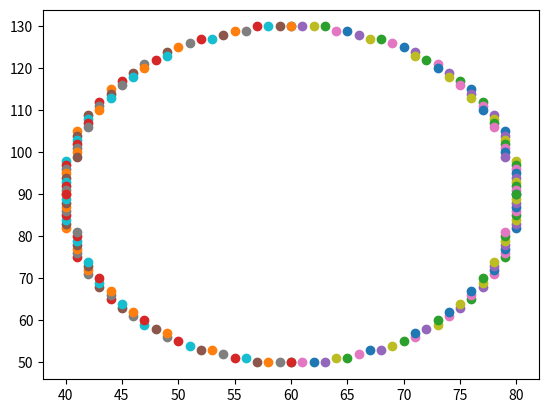

This chart was generated by the following Python code:
import matplotlib.pyplot as plt
def midptellipse(rx, ry, xc, yc):
    x = 0
    y = ry
    d1 = ((ry * ry) - (rx * rx * ry) + (0.25 * rx * rx))
    dx = 2 * ry * ry * x
    dy = 2 * rx * rx * y

    while (dx < dy):
        plt.scatter(xc + x, yc+y)
        plt.scatter(xc - x, yc+y)
        plt.scatter(xc + x, yc - y)
        plt.scatter(xc - x, yc - y)

        if (d1 < 0):
            x += 1
            dx = dx + (2 * ry * ry)
            d1 = d1 + dx + (ry * ry)
        else:
            x += 1
            y -= 1
            dx = dx + (2 * ry * ry)
            dy = dy - (2 * rx * rx)
            d1 = d1 + dx - dy + (ry * ry)

    d2 = (((ry * ry) * ((x + 0.5) * (x + 0.5))) +
          ((rx * rx) * ((y - 1) * (y - 1))) -
          (rx * rx * ry * ry))
    while (y >= 0):
        plt.scatter(xc + x, yc + y)
        plt.scatter(xc - x, yc + y)
        plt.scatter(xc + x, yc - y)
        plt.scatter(xc - x, yc - y)

        if (d2 > 0):
          y -= 1
          dy = dy - (2 * rx * rx)
          d2 = d2 + (rx * rx) - dy
        else:
           y -= 1
           x += 1
           dx = dx + (2 * ry * ry)
           dy = dy - (2 * rx * rx)
           d2 = d2 + dx - dy + (rx * rx)

midptellipse(20, 40, 60, 90)
plt.show()
